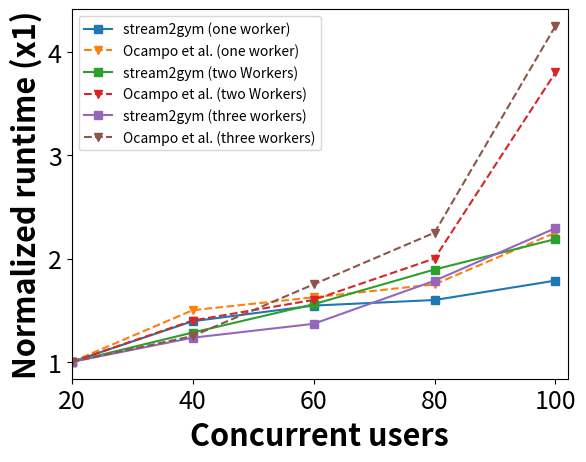

The matplotlib source for this figure: (Note: this script raises an exception after producing the figure.)
#!/bin/usr/python3

# =================== journal paper experiment results===================\
import matplotlib.pyplot as plt
import numpy as np

nConcurrentUsers = [20, 40, 60, 80, 100]
# data
origAvgExecTimeWorker1 = np.array([2, 3, 3.25, 3.5, 4.5])
origAvgExecTimeWorker2 = np.array([0.5, 0.7, 0.8, 1, 1.9])
origAvgExecTimeWorker3 = np.array([0.4, 0.5, 0.7, 0.9, 1.7])

s2gAvgExecTimeWorker1 = np.array([3750.18, 5225.75, 5793.75, 5995.32, 6700.25])
s2gAvgExecTimeWorker2 = np.array([2549.19, 3272.77, 3971.19, 4827.34, 5578.64])
s2gAvgExecTimeWorker3 = np.array([2398.92, 2960.01, 3282.86, 4282.38, 5502.92])

# Normalize the data
s2gAvgExecTimeWorker1 /= s2gAvgExecTimeWorker1[0]
s2gAvgExecTimeWorker2 /= s2gAvgExecTimeWorker2[0]
s2gAvgExecTimeWorker3 /= s2gAvgExecTimeWorker3[0]

origAvgExecTimeWorker1 /= origAvgExecTimeWorker1[0]
origAvgExecTimeWorker2 /= origAvgExecTimeWorker2[0]
origAvgExecTimeWorker3 /= origAvgExecTimeWorker3[0]

# Create a plot
plt.plot(nConcurrentUsers, s2gAvgExecTimeWorker1, 's', linestyle='solid', label='stream2gym (one worker)')
plt.plot(nConcurrentUsers, origAvgExecTimeWorker1, 'v', linestyle='dashed', label='Ocampo et al. (one worker)')
plt.plot(nConcurrentUsers, s2gAvgExecTimeWorker2, 's', linestyle='solid', label='stream2gym (two Workers)')
plt.plot(nConcurrentUsers, origAvgExecTimeWorker2, 'v', linestyle='dashed', label='Ocampo et al. (two Workers)')
plt.plot(nConcurrentUsers, s2gAvgExecTimeWorker3, 's', linestyle='solid', label='stream2gym (three workers)')
plt.plot(nConcurrentUsers, origAvgExecTimeWorker3, 'v', linestyle='dashed', label='Ocampo et al. (three workers)')

plt.xlabel('Concurrent users', fontsize=22, fontweight='bold')
plt.ylabel('Normalized runtime (x1)', fontsize=22, fontweight='bold')

#plt.title('Distributed streaming processing execution time',fontsize=20)
plt.legend(loc="upper left", frameon=True, fontsize=10)
# plt.legend(loc="lower right", frameon=True, fontsize=10)

ax = plt.gca()

ax.set_xticks(np.arange(0, 101, step=20))
ax.xaxis.set_tick_params(labelsize=18)
#ax.set_yticks(np.arange(1.0, 2.1, step=0.25))
ax.yaxis.set_tick_params(labelsize=18)

plt.xlim((20, 102))

plt.savefig("use-cases/reproducibility/networkTrafficAnalysis/plots/reprod-network-monitoring.pdf",format='pdf', bbox_inches="tight")


# =================== stream2gym ICDCS 2023 experiment results===================
# import matplotlib.pyplot as plt
# fig = plt.figure()

# nConcurrentUsers = [20, 40, 60, 80, 100]
# avgExecTimeRound1 = [1585.595, 2074.278, 2420.265, 2587.151, 2432.62]
# plt.plot(nConcurrentUsers,avgExecTimeRound1,color='blue',linestyle='dotted')


# plt.xlabel('Concurrent users', fontsize=16)
# plt.ylabel('Average execution time(ms)', fontsize=16)
# plt.title('Distributed streaming processing execution time',fontsize=20)
# plt.legend()
# plt.show()

